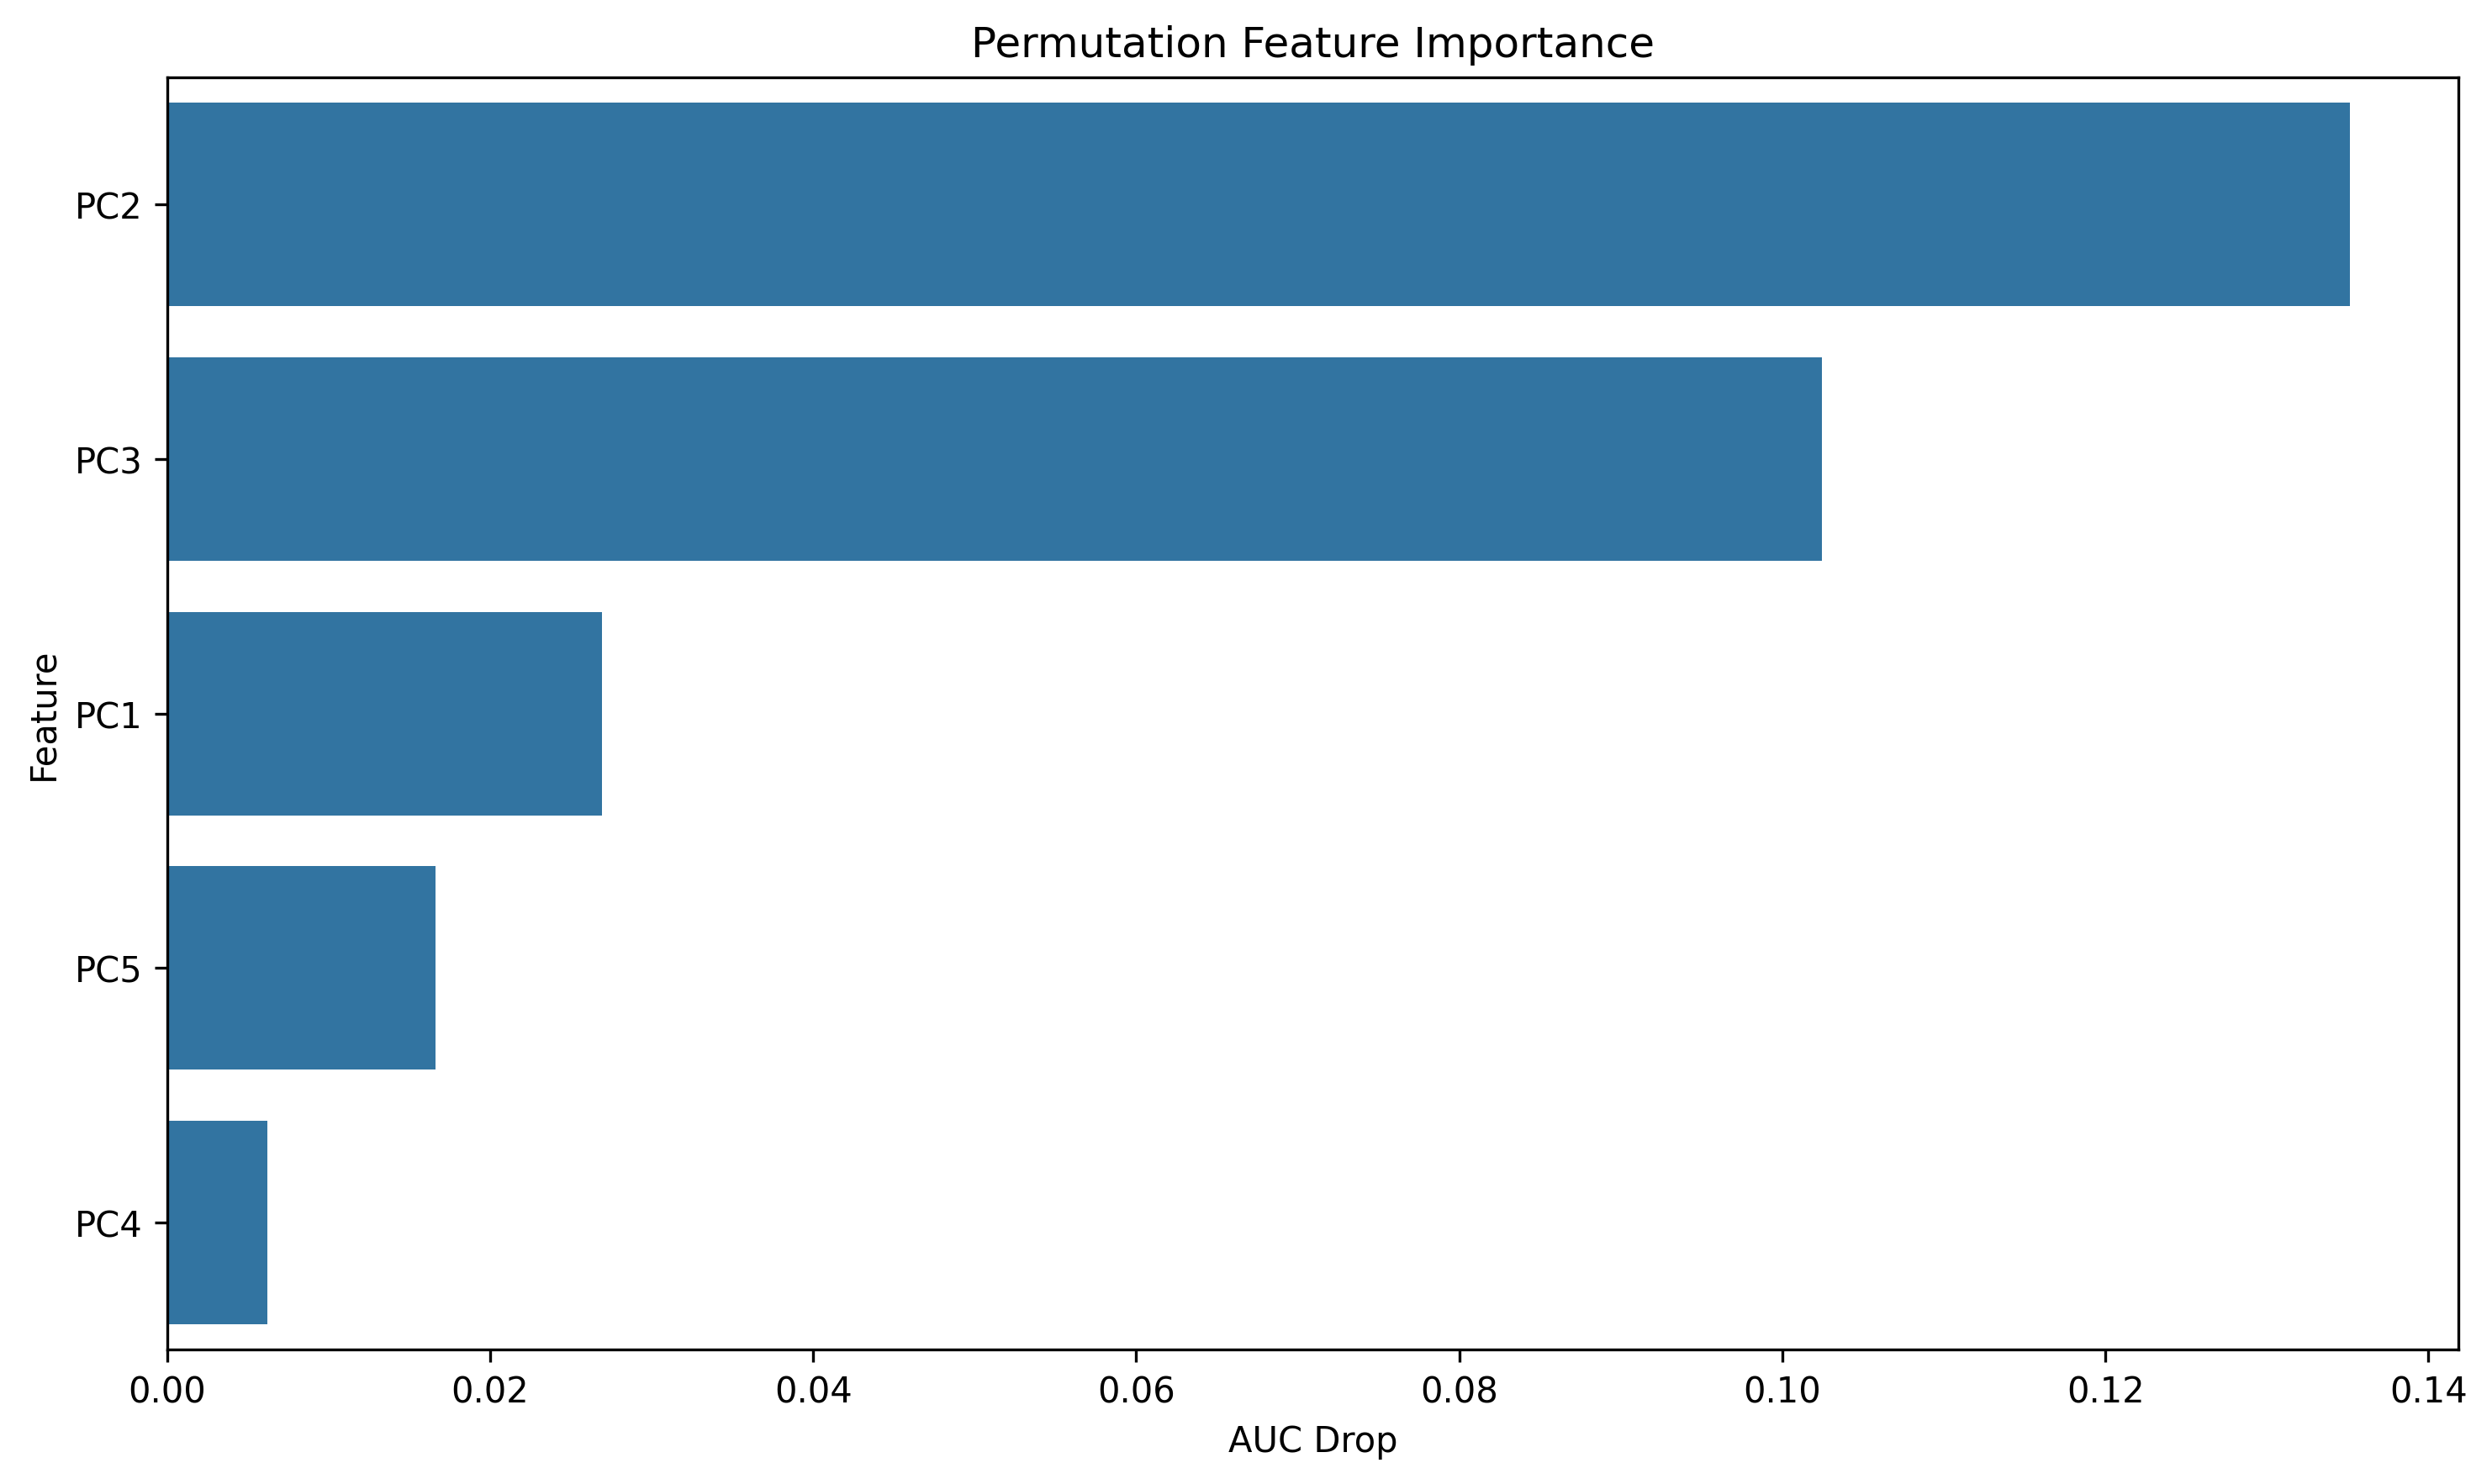

The table this chart was drawn from, first rows:
feature, importance
PC2, 0.1351
PC3, 0.1024
PC1, 0.02695
PC5, 0.01662
PC4, 0.006184
